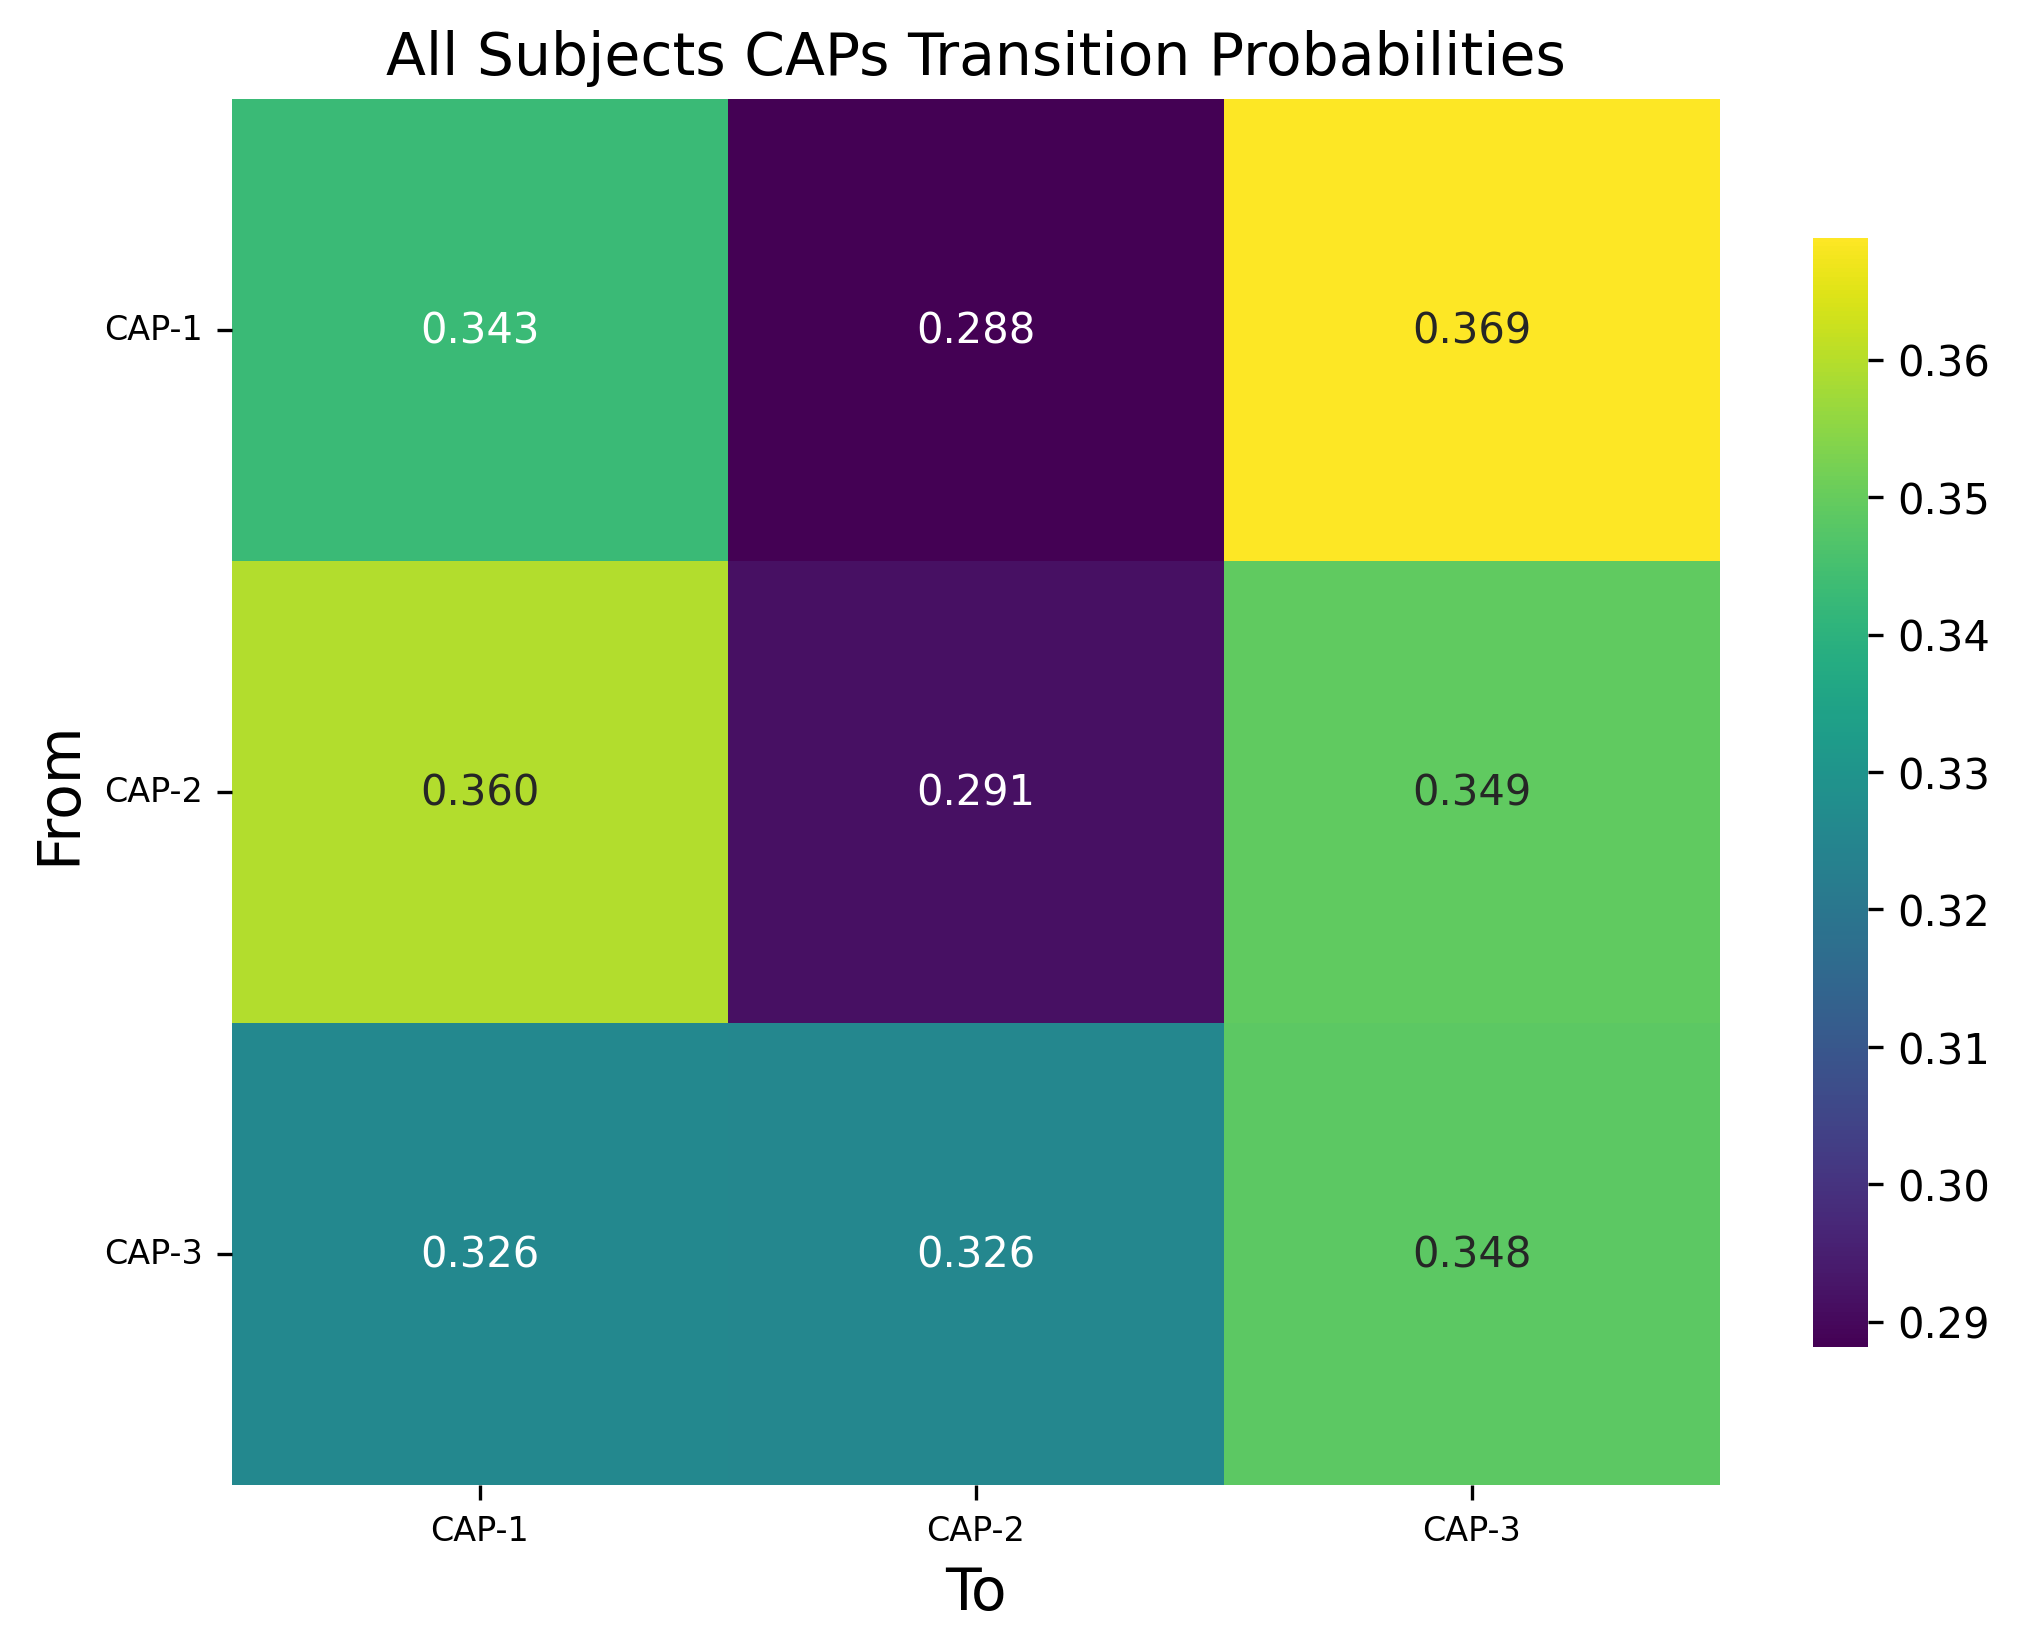

The table this chart was drawn from, first rows:
, CAP-1, CAP-2, CAP-3
CAP-1, 0.3429, 0.2882, 0.3689
CAP-2, 0.3595, 0.2914, 0.3491
CAP-3, 0.326, 0.3256, 0.3485
